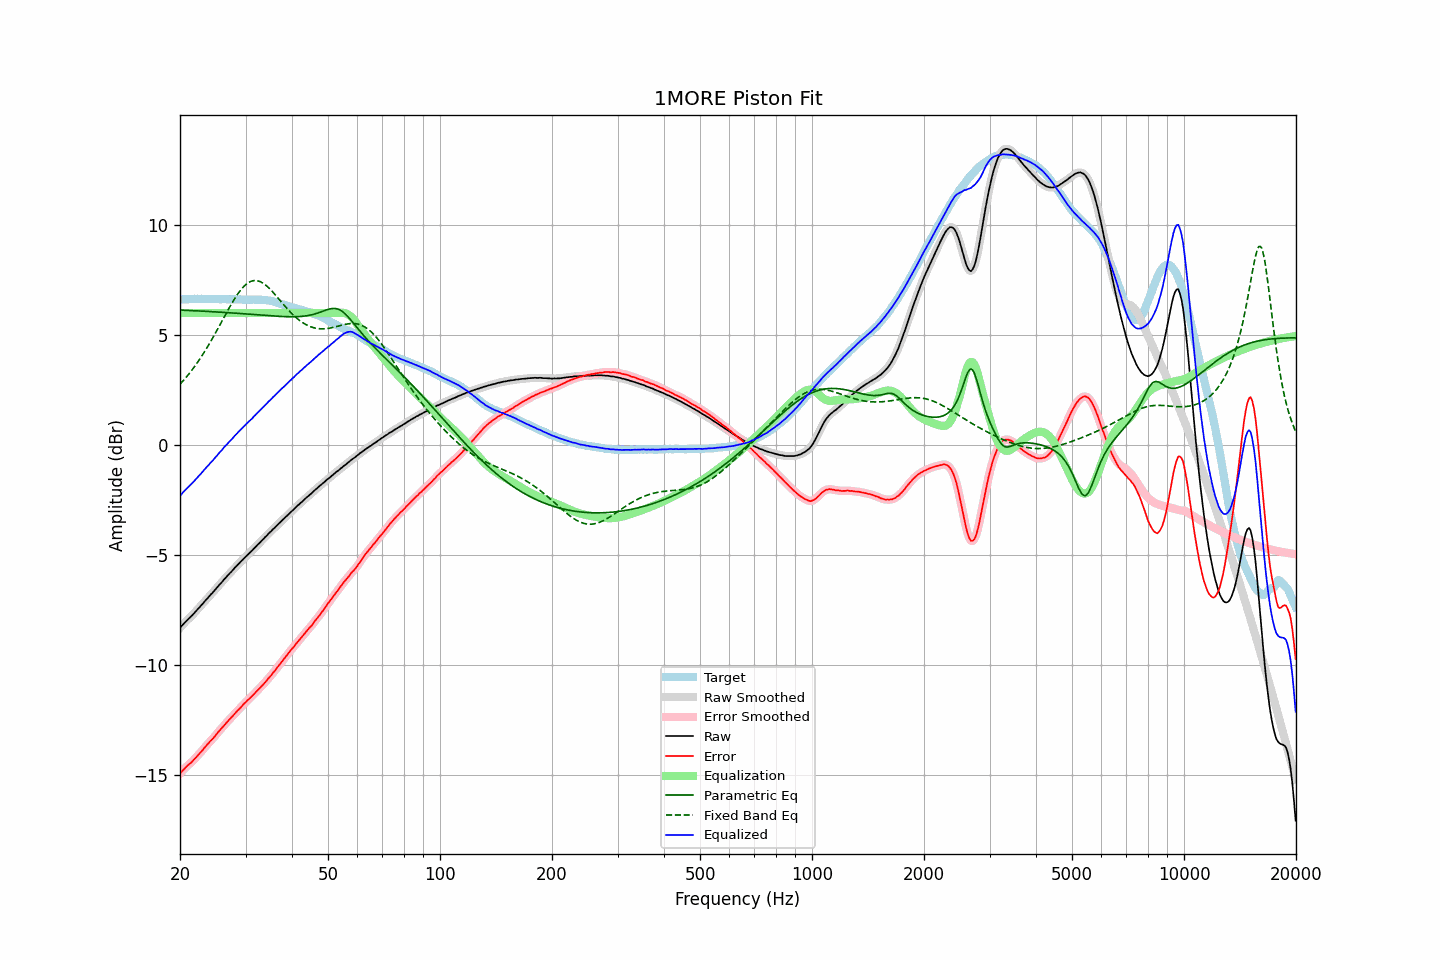

The file beside this chart, header and first rows:
frequency, raw, error, smoothed, error_smoothed, equalization, parametric_eq, fixed_band_eq, equalized_raw, equalized_smoothed, target
20.00, -8.31, -14.92, -8.31, -14.92, 6.00, 6.13, 2.77, -2.31, -2.31, 6.62
20.20, -8.22, -14.83, -8.22, -14.84, 6.00, 6.13, 2.85, -2.22, -2.22, 6.62
20.40, -8.14, -14.76, -8.14, -14.76, 6.00, 6.13, 2.93, -2.14, -2.14, 6.63
20.61, -8.06, -14.68, -8.06, -14.68, 6.00, 6.13, 3.01, -2.06, -2.06, 6.62
20.81, -7.99, -14.61, -7.98, -14.61, 6.00, 6.12, 3.10, -1.99, -1.98, 6.62
21.02, -7.91, -14.53, -7.91, -14.54, 6.00, 6.12, 3.19, -1.91, -1.91, 6.62
21.23, -7.85, -14.48, -7.84, -14.48, 6.00, 6.12, 3.28, -1.85, -1.84, 6.63
21.44, -7.78, -14.42, -7.77, -14.41, 6.00, 6.11, 3.37, -1.78, -1.77, 6.64
21.66, -7.70, -14.34, -7.70, -14.34, 6.00, 6.11, 3.46, -1.70, -1.70, 6.64
21.87, -7.62, -14.27, -7.62, -14.26, 6.00, 6.11, 3.56, -1.62, -1.62, 6.65
22.09, -7.54, -14.18, -7.54, -14.18, 6.00, 6.10, 3.66, -1.54, -1.54, 6.64
22.31, -7.46, -14.11, -7.46, -14.10, 6.00, 6.10, 3.77, -1.46, -1.46, 6.65
22.54, -7.38, -14.02, -7.38, -14.02, 6.00, 6.09, 3.88, -1.38, -1.38, 6.64
22.76, -7.30, -13.95, -7.30, -13.94, 6.00, 6.09, 3.99, -1.30, -1.30, 6.65
22.99, -7.22, -13.87, -7.21, -13.86, 6.00, 6.09, 4.10, -1.22, -1.21, 6.65
23.22, -7.13, -13.77, -7.13, -13.77, 6.00, 6.08, 4.21, -1.13, -1.13, 6.64
23.45, -7.05, -13.68, -7.05, -13.69, 6.00, 6.08, 4.33, -1.05, -1.05, 6.64
23.69, -6.97, -13.60, -6.96, -13.60, 6.00, 6.08, 4.45, -0.97, -0.96, 6.64
23.92, -6.89, -13.52, -6.88, -13.52, 6.00, 6.07, 4.57, -0.89, -0.88, 6.64
24.16, -6.80, -13.43, -6.80, -13.44, 6.00, 6.07, 4.70, -0.80, -0.80, 6.63
24.40, -6.73, -13.37, -6.72, -13.36, 6.00, 6.06, 4.82, -0.73, -0.72, 6.64
24.65, -6.65, -13.29, -6.64, -13.28, 6.00, 6.06, 4.95, -0.65, -0.64, 6.64
24.89, -6.56, -13.20, -6.56, -13.20, 6.00, 6.05, 5.08, -0.56, -0.56, 6.64
25.14, -6.48, -13.11, -6.47, -13.11, 6.00, 6.05, 5.22, -0.48, -0.47, 6.63
25.39, -6.39, -13.02, -6.39, -13.02, 6.00, 6.05, 5.35, -0.39, -0.39, 6.63
25.65, -6.31, -12.94, -6.31, -12.94, 6.00, 6.04, 5.49, -0.31, -0.31, 6.63
25.91, -6.23, -12.86, -6.22, -12.86, 6.00, 6.04, 5.62, -0.23, -0.22, 6.63
26.16, -6.14, -12.77, -6.14, -12.77, 6.00, 6.03, 5.76, -0.14, -0.14, 6.64
26.43, -6.06, -12.69, -6.06, -12.69, 6.00, 6.03, 5.89, -0.06, -0.06, 6.64
26.69, -5.98, -12.60, -5.98, -12.60, 6.00, 6.02, 6.02, 0.02, 0.02, 6.62
26.96, -5.90, -12.52, -5.90, -12.52, 6.00, 6.02, 6.16, 0.10, 0.10, 6.62
27.23, -5.82, -12.44, -5.82, -12.44, 6.00, 6.01, 6.28, 0.18, 0.18, 6.62
27.50, -5.75, -12.37, -5.74, -12.37, 6.00, 6.01, 6.41, 0.25, 0.26, 6.62
27.77, -5.67, -12.29, -5.66, -12.29, 6.00, 6.00, 6.53, 0.33, 0.34, 6.63
28.05, -5.58, -12.20, -5.58, -12.21, 6.00, 6.00, 6.66, 0.42, 0.42, 6.63
28.33, -5.51, -12.12, -5.50, -12.13, 6.00, 5.99, 6.77, 0.49, 0.50, 6.62
28.62, -5.43, -12.04, -5.43, -12.05, 6.00, 5.99, 6.88, 0.57, 0.57, 6.61
28.90, -5.36, -11.98, -5.36, -11.97, 6.00, 5.98, 6.98, 0.64, 0.64, 6.62
29.19, -5.28, -11.90, -5.28, -11.90, 6.00, 5.98, 7.07, 0.72, 0.72, 6.62
29.48, -5.21, -11.82, -5.20, -11.82, 6.00, 5.97, 7.15, 0.79, 0.80, 6.61
29.78, -5.13, -11.74, -5.13, -11.74, 6.00, 5.97, 7.23, 0.87, 0.87, 6.61
30.08, -5.06, -11.67, -5.06, -11.67, 6.00, 5.96, 7.30, 0.94, 0.94, 6.62
30.38, -4.99, -11.59, -4.99, -11.60, 6.00, 5.95, 7.36, 1.01, 1.01, 6.60
30.68, -4.92, -11.53, -4.92, -11.53, 6.00, 5.95, 7.40, 1.08, 1.08, 6.61
30.99, -4.85, -11.46, -4.85, -11.46, 6.00, 5.94, 7.44, 1.15, 1.15, 6.61
31.30, -4.78, -11.39, -4.78, -11.39, 6.00, 5.94, 7.46, 1.22, 1.22, 6.61
31.61, -4.70, -11.31, -4.70, -11.31, 6.00, 5.93, 7.48, 1.30, 1.30, 6.62
31.93, -4.63, -11.23, -4.62, -11.23, 6.00, 5.93, 7.48, 1.37, 1.38, 6.60
32.24, -4.55, -11.16, -4.55, -11.16, 6.00, 5.92, 7.47, 1.45, 1.45, 6.61
32.57, -4.48, -11.09, -4.48, -11.08, 6.00, 5.92, 7.45, 1.52, 1.52, 6.61
32.89, -4.41, -11.01, -4.40, -11.01, 6.00, 5.91, 7.42, 1.59, 1.60, 6.61
33.22, -4.33, -10.93, -4.33, -10.93, 6.00, 5.90, 7.38, 1.67, 1.67, 6.60
33.55, -4.26, -10.86, -4.25, -10.86, 6.00, 5.90, 7.34, 1.74, 1.75, 6.60
33.89, -4.18, -10.77, -4.18, -10.77, 6.00, 5.89, 7.29, 1.82, 1.82, 6.60
34.23, -4.11, -10.69, -4.10, -10.69, 6.00, 5.89, 7.23, 1.89, 1.90, 6.58
34.57, -4.03, -10.60, -4.03, -10.61, 6.00, 5.88, 7.16, 1.97, 1.97, 6.57
34.92, -3.96, -10.52, -3.96, -10.52, 6.00, 5.88, 7.09, 2.04, 2.04, 6.56
35.27, -3.89, -10.44, -3.88, -10.43, 6.00, 5.87, 7.01, 2.11, 2.12, 6.55
35.62, -3.81, -10.33, -3.81, -10.34, 6.00, 5.87, 6.93, 2.19, 2.19, 6.52
35.97, -3.75, -10.25, -3.74, -10.25, 6.00, 5.86, 6.85, 2.25, 2.26, 6.51
... 635 more rows
